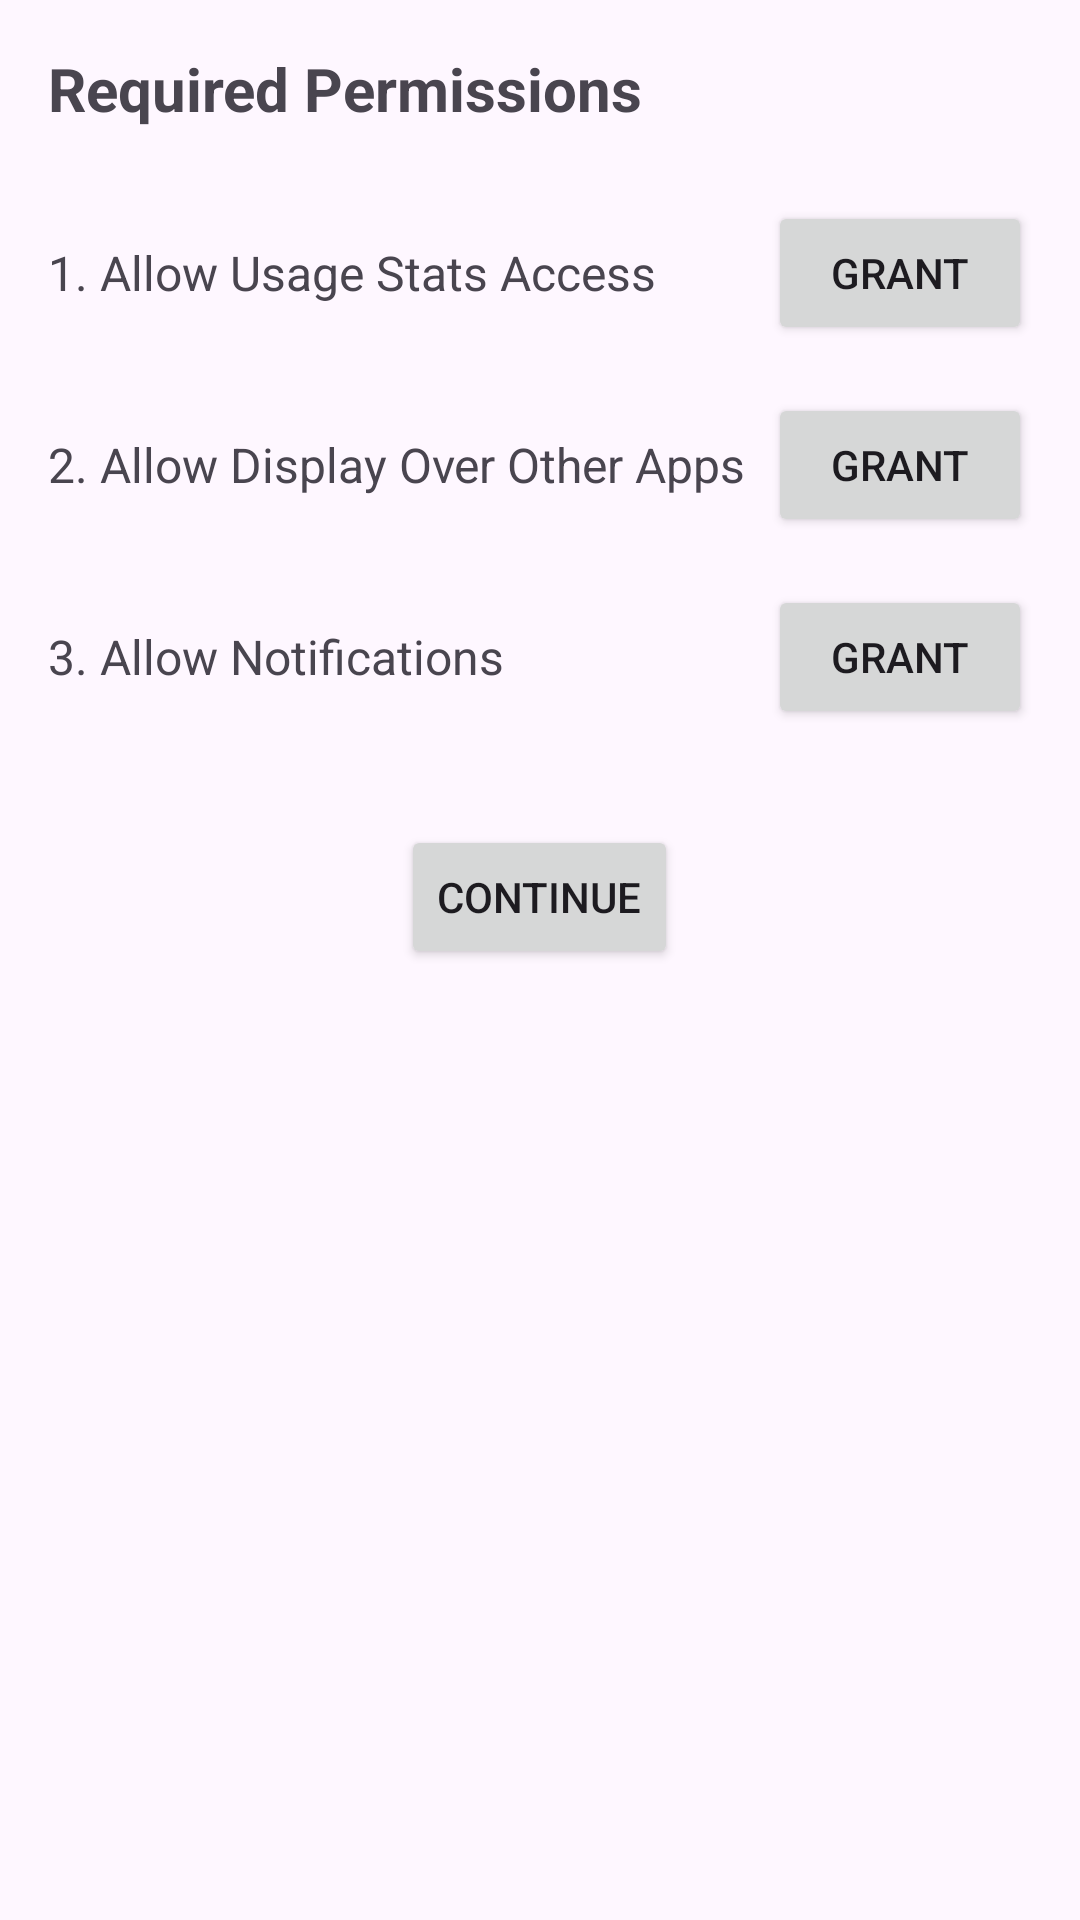

The Android layout XML behind this screen, and the referenced resources:
<!-- AndroidManifest.xml: application theme Theme.AppTimeTracker -->
<!-- res/layout/activity_permissions.xml -->
<?xml version="1.0" encoding="utf-8"?>
<LinearLayout xmlns:android="http://schemas.android.com/apk/res/android"
    xmlns:tools="http://schemas.android.com/tools"
    android:layout_width="match_parent"
    android:layout_height="match_parent"
    android:orientation="vertical"
    android:padding="16dp"
    tools:context=".PermissionsActivity">

    <TextView
        android:layout_width="wrap_content"
        android:layout_height="wrap_content"
        android:text="Required Permissions"
        android:textSize="20sp"
        android:textStyle="bold"
        android:layout_marginBottom="24dp"/>

    <LinearLayout
        android:layout_width="match_parent"
        android:layout_height="wrap_content"
        android:gravity="center_vertical"
        android:orientation="horizontal"
        android:layout_marginBottom="16dp">

        <TextView
            android:layout_width="0dp"
            android:layout_height="wrap_content"
            android:layout_weight="1"
            android:text="1. Allow Usage Stats Access"
            android:textSize="16sp"/>

        <Button
            android:id="@+id/buttonGrantUsageStats"
            android:layout_width="wrap_content"
            android:layout_height="wrap_content"
            android:text="Grant"/>

        <ImageView
            android:id="@+id/imageUsageStatsSuccess"
            android:layout_width="wrap_content"
            android:layout_height="wrap_content"
            android:src="@drawable/ic_check_circle"
            android:visibility="gone"/>
    </LinearLayout>

    <LinearLayout
        android:layout_width="match_parent"
        android:layout_height="wrap_content"
        android:gravity="center_vertical"
        android:orientation="horizontal"
        android:layout_marginBottom="16dp">

        <TextView
            android:layout_width="0dp"
            android:layout_height="wrap_content"
            android:layout_weight="1"
            android:text="2. Allow Display Over Other Apps"
            android:textSize="16sp"/>

        <Button
            android:id="@+id/buttonGrantOverlay"
            android:layout_width="wrap_content"
            android:layout_height="wrap_content"
            android:text="Grant"/>

        <ImageView
            android:id="@+id/imageOverlaySuccess"
            android:layout_width="wrap_content"
            android:layout_height="wrap_content"
            android:src="@drawable/ic_check_circle"
            android:visibility="gone"/>
    </LinearLayout>

    <LinearLayout
        android:layout_width="match_parent"
        android:layout_height="wrap_content"
        android:gravity="center_vertical"
        android:orientation="horizontal">

        <TextView
            android:layout_width="0dp"
            android:layout_height="wrap_content"
            android:layout_weight="1"
            android:text="3. Allow Notifications"
            android:textSize="16sp"/>

        <Button
            android:id="@+id/buttonGrantNotifications"
            android:layout_width="wrap_content"
            android:layout_height="wrap_content"
            android:text="Grant"/>

        <ImageView
            android:id="@+id/imageNotificationsSuccess"
            android:layout_width="wrap_content"
            android:layout_height="wrap_content"
            android:src="@drawable/ic_check_circle"
            android:visibility="gone"/>
    </LinearLayout>

    <Button
        android:id="@+id/button_continue"
        android:layout_width="wrap_content"
        android:layout_height="wrap_content"
        android:layout_gravity="center_horizontal"
        android:layout_marginTop="32dp"
        android:text="Continue"/>
</LinearLayout>
<!-- resources referenced by this layout -->
<resources>
  <style name="Theme.AppTimeTracker" parent="Base.Theme.AppTimeTracker" />
  <style name="Base.Theme.AppTimeTracker" parent="Theme.Material3.DayNight.NoActionBar">
          
          
      </style>
</resources>
